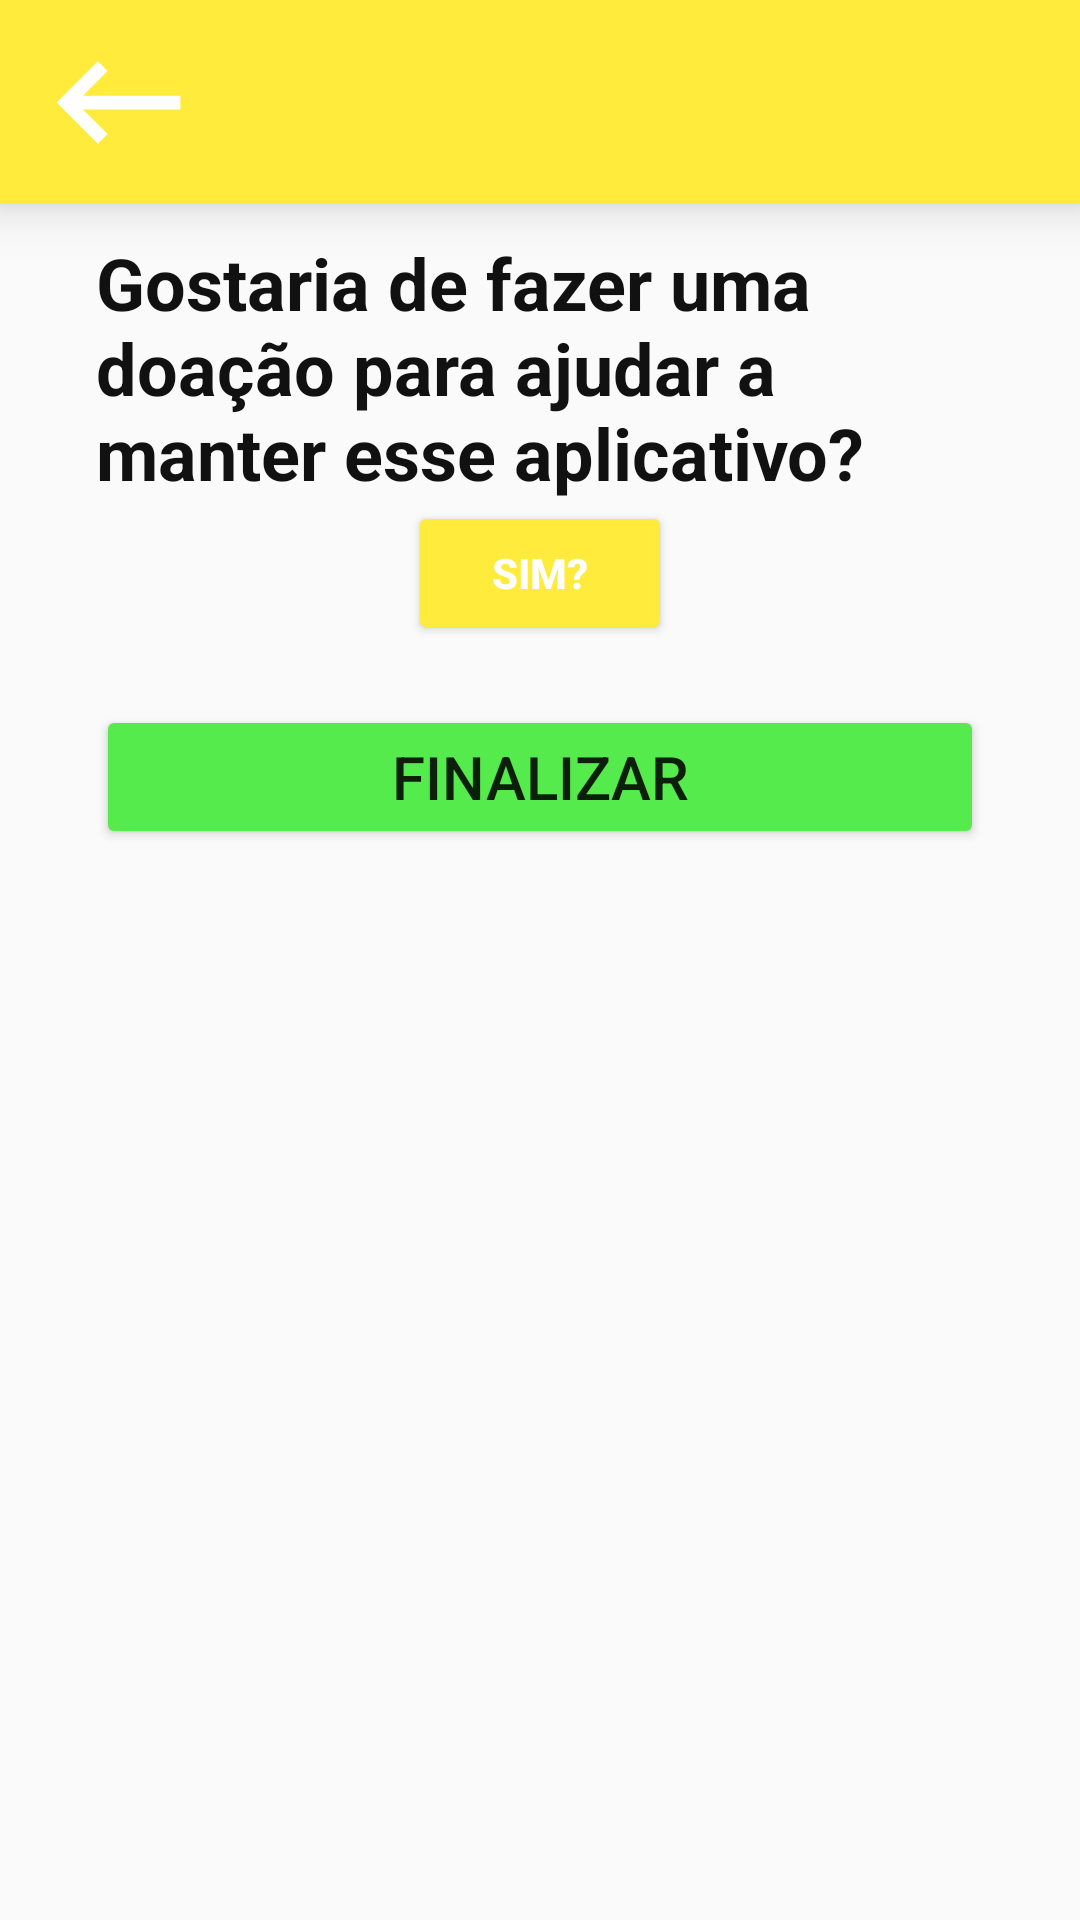

Android layout source for this screen:
<!-- AndroidManifest.xml: application theme AppTheme -->
<!-- res/layout/activity_cadastro_animal_final.xml -->
<?xml version="1.0" encoding="utf-8"?>
<androidx.constraintlayout.widget.ConstraintLayout xmlns:android="http://schemas.android.com/apk/res/android"
    xmlns:app="http://schemas.android.com/apk/res-auto"
    xmlns:tools="http://schemas.android.com/tools"
    android:layout_width="match_parent"
    android:layout_height="match_parent"
    tools:context=".CadastrarAnimalFinalActivity">

    <LinearLayout
        android:id="@+id/linearLayout"
        android:layout_width="match_parent"
        android:layout_height="68dp"
        android:background="@color/colorPrimary"
        android:elevation="10dp"
        app:layout_constraintEnd_toEndOf="parent"
        app:layout_constraintStart_toStartOf="parent"
        app:layout_constraintTop_toTopOf="parent">

        <ImageButton
            android:id="@+id/btnVoltar"
            android:layout_width="wrap_content"
            android:layout_height="match_parent"
            android:layout_weight="0"
            android:backgroundTint="#00FFFFFF"
            android:src="@drawable/ic_voltar_55dp"
            android:tint="#fff" />

        <ImageButton
            android:id="@+id/imageButton2"
            android:layout_width="wrap_content"
            android:layout_height="match_parent"
            android:layout_marginLeft="220dp"
            android:layout_weight="0"
            android:backgroundTint="#00FFFFFF"
            android:src="@drawable/ic_perfil_55dp"
            android:visibility="invisible" />
    </LinearLayout>

    <ScrollView
        android:layout_width="match_parent"
        android:layout_height="0dp"
        android:layout_marginStart="32dp"
        android:layout_marginEnd="32dp"
        app:layout_constraintBottom_toBottomOf="parent"
        app:layout_constraintEnd_toEndOf="parent"
        app:layout_constraintHorizontal_bias="0.0"
        app:layout_constraintStart_toStartOf="parent"
        app:layout_constraintTop_toBottomOf="@+id/linearLayout">

        <LinearLayout
            android:layout_width="match_parent"
            android:layout_height="wrap_content"
            android:gravity="center"
            android:orientation="vertical">

            <TextView
                android:id="@+id/textView1"
                android:layout_width="wrap_content"
                android:layout_height="wrap_content"
                android:layout_marginTop="10dp"
                android:text="@string/doacaoMsg"
                android:textColor="#111111"
                android:textSize="24sp"
                android:textStyle="bold" />

            <Button
                android:id="@+id/btnDoacao"
                android:layout_width="wrap_content"
                android:layout_height="wrap_content"
                android:backgroundTint="@color/colorPrimary"
                android:text="Sim?"
                android:textColor="#fff"
                android:textStyle="bold" />

            <LinearLayout
                android:id="@+id/layoutDoacao"
                android:layout_width="match_parent"
                android:layout_height="match_parent"
                android:layout_marginTop="10dp"
                android:orientation="vertical"
                android:visibility="gone">

                <LinearLayout
                    android:layout_width="match_parent"
                    android:layout_height="match_parent"
                    android:orientation="horizontal">

                    <TextView
                        android:id="@+id/textView28"
                        android:layout_width="wrap_content"
                        android:layout_height="wrap_content"
                        android:text="*"
                        android:textColor="#FF0000"
                        android:textSize="20sp" />

                    <TextView
                        android:id="@+id/textView5"
                        android:layout_width="wrap_content"
                        android:layout_height="wrap_content"
                        android:text="@string/RS"
                        android:textAlignment="textEnd"
                        android:textSize="20sp"
                        android:textStyle="bold" />

                    <EditText
                        android:id="@+id/edtValorDoacao"
                        android:layout_width="match_parent"
                        android:layout_height="wrap_content"
                        android:ems="10"
                        android:hint="Valor da doação"
                        android:inputType="numberDecimal"
                        android:textAlignment="textStart"
                        android:textSize="20sp"
                        android:textStyle="bold" />
                </LinearLayout>

                <LinearLayout
                    android:layout_width="match_parent"
                    android:layout_height="match_parent"
                    android:orientation="horizontal">

                    <TextView
                        android:id="@+id/textView29"
                        android:layout_width="wrap_content"
                        android:layout_height="wrap_content"
                        android:text="*"
                        android:textColor="#FF0000"
                        android:textSize="20sp" />

                    <EditText
                        android:id="@+id/edtNumeroCartao"
                        android:layout_width="match_parent"
                        android:layout_height="wrap_content"
                        android:layout_marginTop="10dp"
                        android:ems="10"
                        android:hint="Numero do cartão"
                        android:inputType="number"
                        android:maxLength="16"
                        android:textAllCaps="false"
                        android:textSize="20sp"
                        android:textStyle="bold" />
                </LinearLayout>

                <LinearLayout
                    android:layout_width="match_parent"
                    android:layout_height="match_parent"
                    android:gravity="bottom"
                    android:orientation="horizontal">

                    <TextView
                        android:id="@+id/textView30"
                        android:layout_width="wrap_content"
                        android:layout_height="wrap_content"
                        android:text="*"
                        android:textColor="#FF0000"
                        android:textSize="20sp" />

                    <EditText
                        android:id="@+id/edtNomeTitular"
                        android:layout_width="wrap_content"
                        android:layout_height="wrap_content"
                        android:layout_marginTop="10dp"
                        android:layout_weight="2"
                        android:ems="10"
                        android:hint="Nome do titular"
                        android:inputType="textPersonName"
                        android:textAllCaps="true"
                        android:textSize="20sp"
                        android:textStyle="bold" />

                    <Spinner
                        android:id="@+id/spinnerBandeira"
                        android:layout_width="wrap_content"
                        android:layout_height="wrap_content"
                        android:layout_weight="1"
                        android:entries="@array/bandeiracartao" />

                </LinearLayout>

                <LinearLayout
                    android:layout_width="match_parent"
                    android:layout_height="match_parent"
                    android:gravity="center">

                    <TextView
                        android:id="@+id/textView32"
                        android:layout_width="wrap_content"
                        android:layout_height="wrap_content"
                        android:text="*"
                        android:textColor="#FF0000"
                        android:textSize="20sp" />

                    <LinearLayout
                        android:layout_width="wrap_content"
                        android:layout_height="match_parent"
                        android:layout_weight="1"
                        android:gravity="bottom"
                        android:orientation="vertical">

                        <TextView
                            android:id="@+id/textView7"
                            android:layout_width="wrap_content"
                            android:layout_height="wrap_content"
                            android:text="Data de validade"
                            android:textSize="20sp"
                            android:textStyle="bold" />

                        <EditText
                            android:id="@+id/edtDataValidade"
                            android:layout_width="wrap_content"
                            android:layout_height="wrap_content"
                            android:ems="10"
                            android:hint="MM/AA"
                            android:inputType="date"
                            android:maxLength="5"
                            android:textStyle="bold" />
                    </LinearLayout>

                    <LinearLayout
                        android:layout_width="wrap_content"
                        android:layout_height="wrap_content"
                        android:layout_weight="1"
                        android:gravity="bottom"
                        android:orientation="vertical">

                        <TextView
                            android:id="@+id/textView6"
                            android:layout_width="wrap_content"
                            android:layout_height="wrap_content"
                            android:layout_weight="1"
                            android:text="Cód de Segurança"
                            android:textSize="20sp"
                            android:textStyle="bold" />

                        <EditText
                            android:id="@+id/edtCodigoCvv"
                            android:layout_width="match_parent"
                            android:layout_height="wrap_content"
                            android:ems="10"
                            android:hint="CVV"
                            android:inputType="number"
                            android:maxLength="3"
                            android:textStyle="bold" />
                    </LinearLayout>

                </LinearLayout>
            </LinearLayout>

            <Button
                android:id="@+id/btnFinalizar"
                android:layout_width="match_parent"
                android:layout_height="wrap_content"
                android:layout_marginTop="20dp"
                android:backgroundTint="#56EB4C"
                android:text="@string/finalizar"
                android:textSize="20sp" />

        </LinearLayout>
    </ScrollView>

</androidx.constraintlayout.widget.ConstraintLayout>
<!-- resources referenced by this layout -->
<resources>
  <string-array name="bandeiracartao">
          <item>SELECIONE</item>
          <item>VISA</item>
          <item>ELO</item>
          <item>HIPERCARD</item>
      </string-array>
  <color name="colorPrimary">#FFEB3B</color>
  <!-- drawable ic_perfil_55dp (drawable) -->
  <vector android:height="55dp" android:tint="#FFEE00"
      android:viewportHeight="24.0" android:viewportWidth="24.0"
      android:width="55dp" xmlns:android="http://schemas.android.com/apk/res/android">
      <path android:fillColor="#FF000000" android:pathData="M12,2C6.48,2 2,6.48 2,12s4.48,10 10,10 10,-4.48 10,-10S17.52,2 12,2zM12,5c1.66,0 3,1.34 3,3s-1.34,3 -3,3 -3,-1.34 -3,-3 1.34,-3 3,-3zM12,19.2c-2.5,0 -4.71,-1.28 -6,-3.22 0.03,-1.99 4,-3.08 6,-3.08 1.99,0 5.97,1.09 6,3.08 -1.29,1.94 -3.5,3.22 -6,3.22z"/>
  </vector>
  <!-- drawable ic_voltar_55dp (drawable) -->
  <vector android:height="55dp" android:viewportHeight="24.0"
      android:viewportWidth="24.0" android:width="55dp" xmlns:android="http://schemas.android.com/apk/res/android">
      <path android:fillColor="#FF000000" android:pathData="M21,11H6.83l3.58,-3.59L9,6l-6,6 6,6 1.41,-1.41L6.83,13H21z"/>
  </vector>
  <string name="RS">R$</string>
  <string name="doacaoMsg">Gostaria de fazer uma doação para ajudar a manter esse aplicativo?</string>
  <string name="finalizar">FINALIZAR</string>
  <style name="AppTheme" parent="Theme.AppCompat.Light.DarkActionBar">
          
          <item name="colorPrimary">@color/colorPrimary</item>
          <item name="colorPrimaryDark">@color/colorPrimary</item>
          <item name="colorAccent">@color/colorAccent</item>
      </style>
  <color name="colorAccent">#D81B60</color>
</resources>
